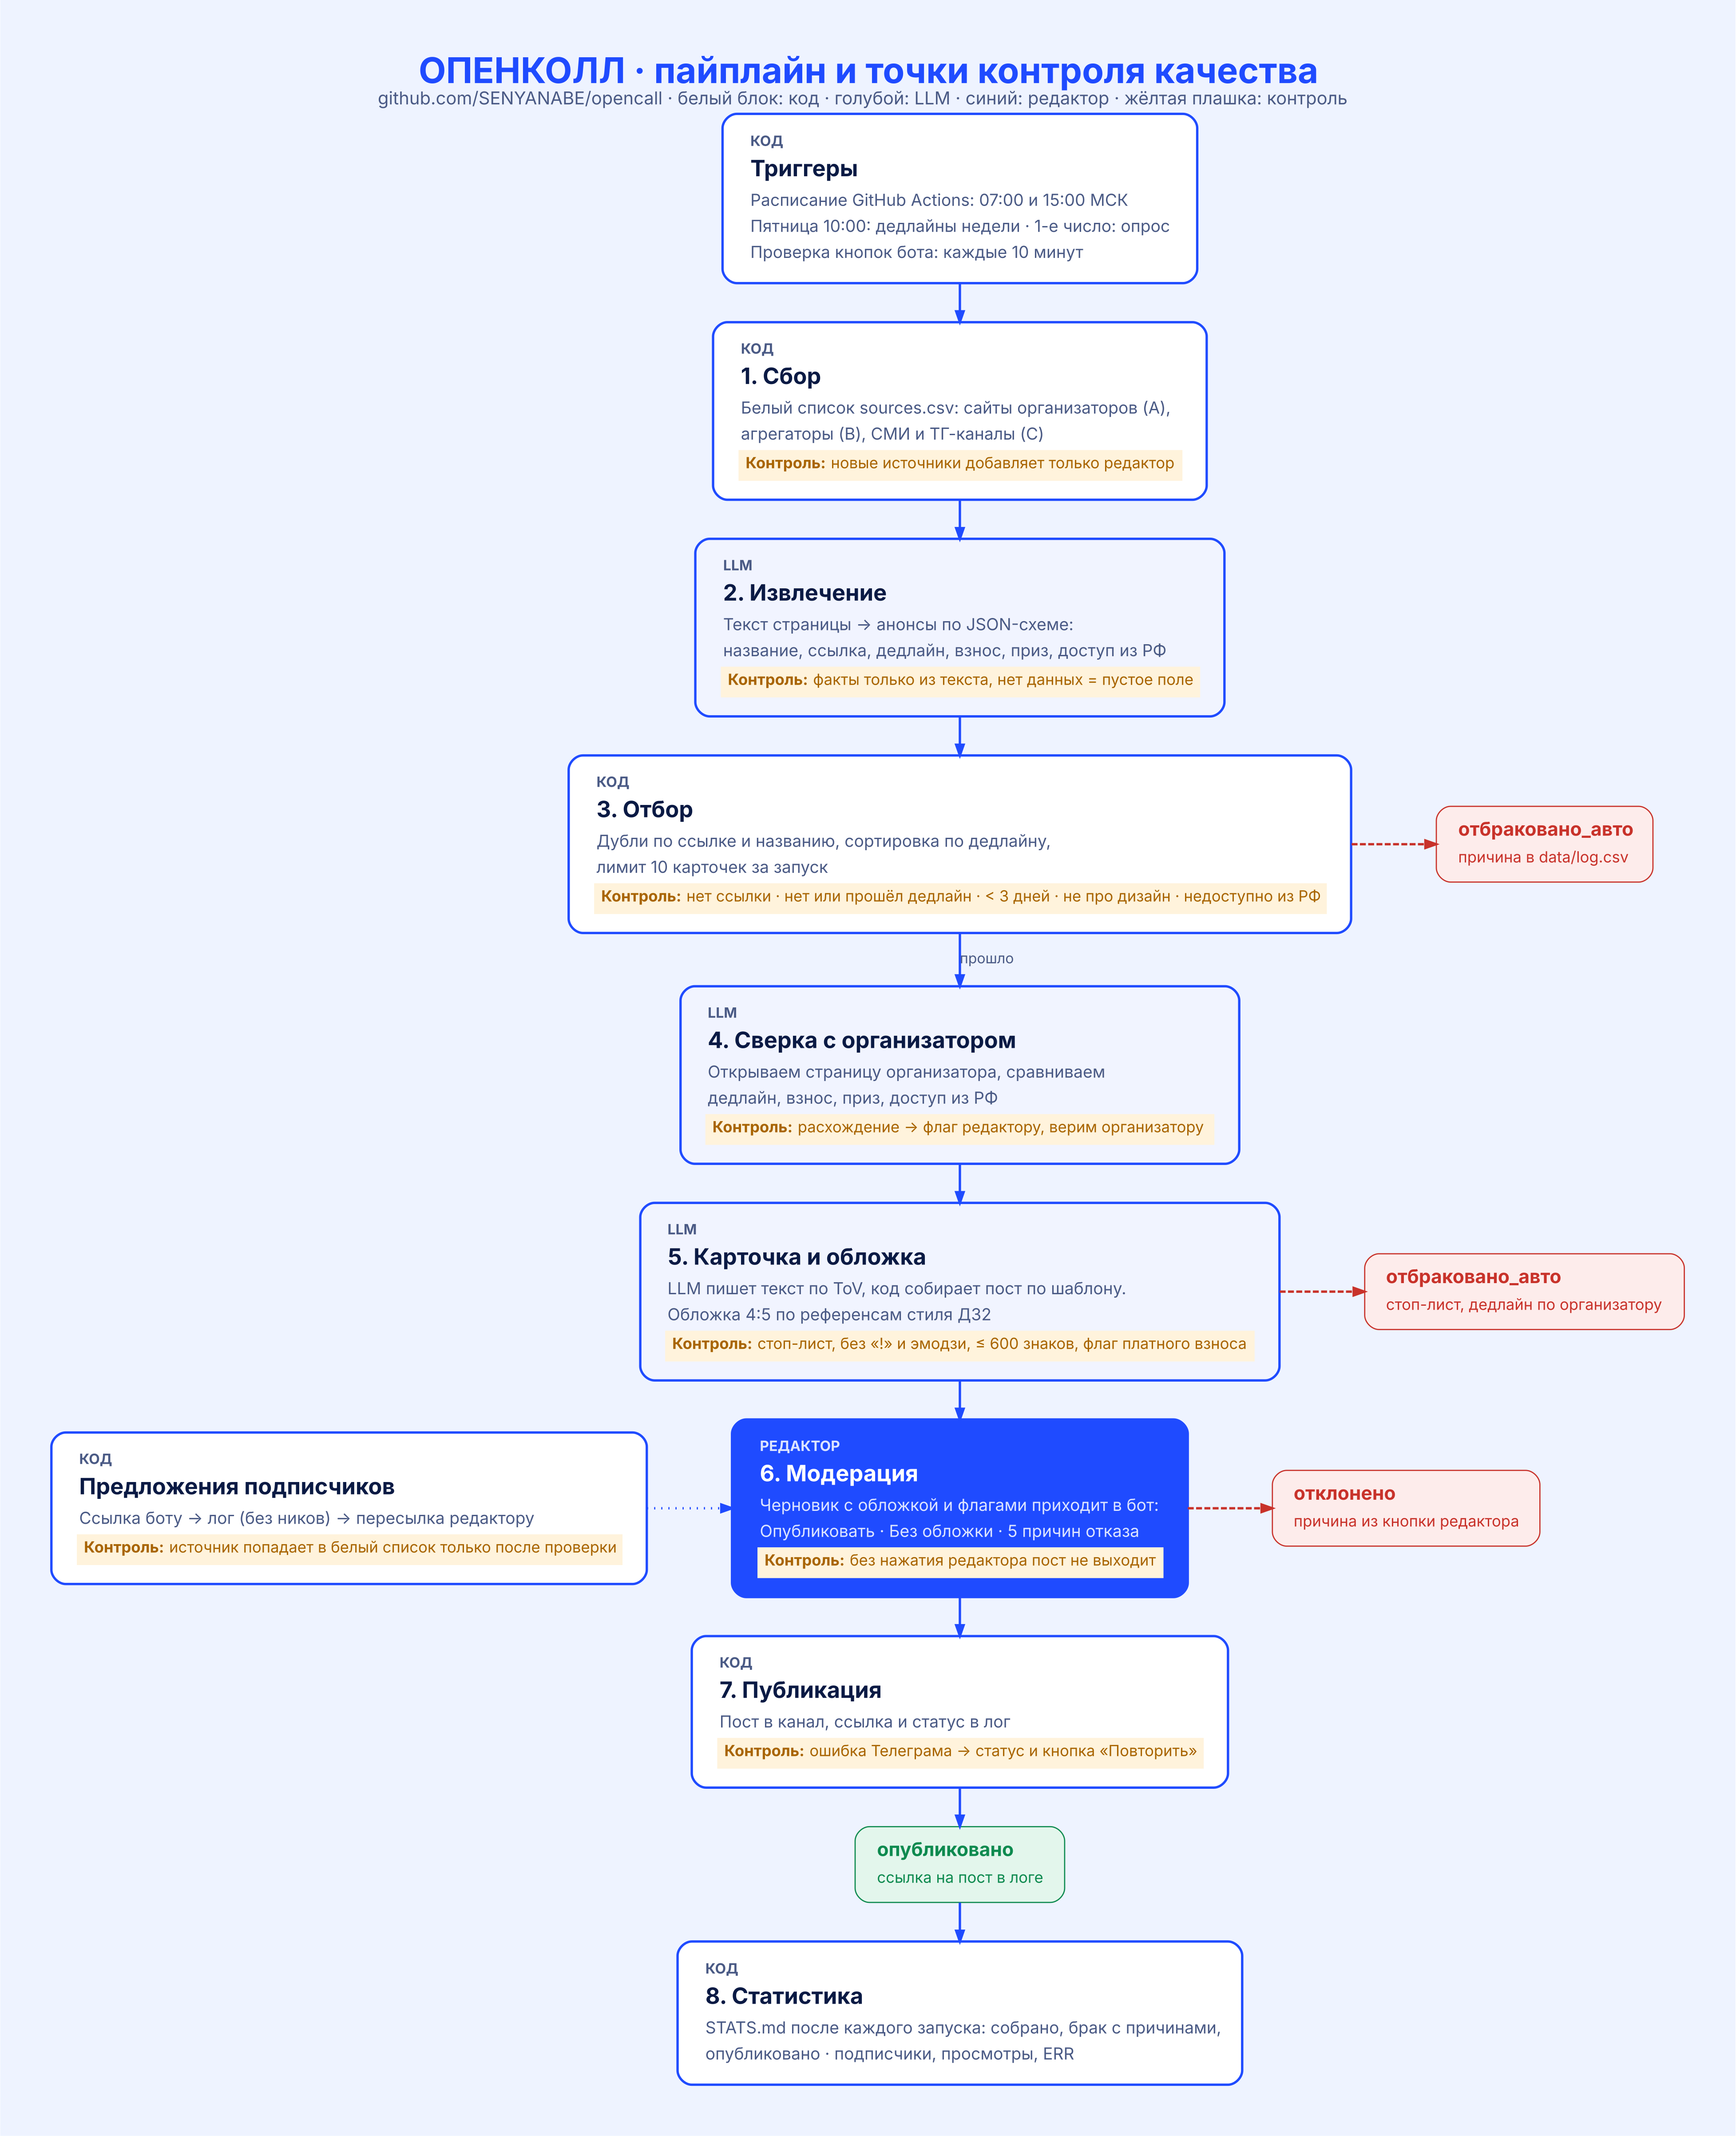

The Python source for this figure:
"""Схема пайплайна ОПЕНКОЛЛ с точками контроля. Сборка: python docs/pipeline.py (нужны graphviz и rsvg-convert)."""
import html
import subprocess
from pathlib import Path

ACC, INK, MUT, PALE = "#1F4BFF", "#0A1A44", "#4A5A85", "#DCE4FF"
RED, REDBG, GRN, GRNBG, AMB, AMBBG = "#C8322A", "#FDECEB", "#0E8A4F", "#E3F6EC", "#A86400", "#FFF3DC"
FONT = "Inter"


def esc(s):
    return html.escape(s, quote=False)


def box(name, title, body, who="code", check=None):
    fill, fg, sub = {"code": ("#FFFFFF", INK, MUT), "llm": ("#F1F4FF", INK, MUT), "human": (ACC, "#FFFFFF", "#DCE4FF")}[who]
    tag = {"code": "КОД", "llm": "LLM", "human": "РЕДАКТОР"}[who]
    rows = [f'<TR><TD ALIGN="LEFT"><FONT POINT-SIZE="12" COLOR="{sub}"><B>{tag}</B></FONT></TD></TR>',
            f'<TR><TD ALIGN="LEFT"><FONT POINT-SIZE="19" COLOR="{fg}"><B>{esc(title)}</B></FONT></TD></TR>']
    for line in body.split("\n"):
        rows.append(f'<TR><TD ALIGN="LEFT"><FONT POINT-SIZE="14" COLOR="{sub}">{esc(line)}</FONT></TD></TR>')
    if check:
        rows.append(f'<TR><TD ALIGN="LEFT" BGCOLOR="{AMBBG}" CELLPADDING="6"><FONT POINT-SIZE="13" COLOR="{AMB}"><B>Контроль: </B>{esc(check)}</FONT></TD></TR>')
    label = f'<<TABLE BORDER="0" CELLBORDER="0" CELLSPACING="3" CELLPADDING="2">{"".join(rows)}</TABLE>>'
    return f'{name} [label={label}, shape=box, style="rounded,filled", fillcolor="{fill}", color="{ACC}", penwidth=2, margin="0.25,0.18"];'


def sink(name, title, body, color, bg):
    label = (f'<<TABLE BORDER="0" CELLBORDER="0" CELLSPACING="2"><TR><TD ALIGN="LEFT"><FONT POINT-SIZE="16" COLOR="{color}"><B>{esc(title)}</B></FONT></TD></TR>'
             f'<TR><TD ALIGN="LEFT"><FONT POINT-SIZE="13" COLOR="{color}">{esc(body)}</FONT></TD></TR></TABLE>>')
    return f'{name} [label={label}, shape=box, style="rounded,filled", fillcolor="{bg}", color="{color}", margin="0.2,0.12"];'


nodes = [
    box("trig", "Триггеры", "Расписание GitHub Actions: 07:00 и 15:00 МСК\nПятница 10:00: дедлайны недели · 1-е число: опрос\nПроверка кнопок бота: каждые 10 минут"),
    box("src", "1. Сбор", "Белый список sources.csv: сайты организаторов (A),\nагрегаторы (B), СМИ и ТГ-каналы (C)", "code",
        "новые источники добавляет только редактор"),
    box("ext", "2. Извлечение", "Текст страницы → анонсы по JSON-схеме:\nназвание, ссылка, дедлайн, взнос, приз, доступ из РФ", "llm",
        "факты только из текста, нет данных = пустое поле"),
    box("sel", "3. Отбор", "Дубли по ссылке и названию, сортировка по дедлайну,\nлимит 10 карточек за запуск", "code",
        "нет ссылки · нет или прошёл дедлайн · < 3 дней · не про дизайн · недоступно из РФ"),
    box("ver", "4. Сверка с организатором", "Открываем страницу организатора, сравниваем\nдедлайн, взнос, приз, доступ из РФ", "llm",
        "расхождение → флаг редактору, верим организатору"),
    box("card", "5. Карточка и обложка", "LLM пишет текст по ToV, код собирает пост по шаблону.\nОбложка 4:5 по референсам стиля ДЗ2", "llm",
        "стоп-лист, без «!» и эмодзи, ≤ 600 знаков, флаг платного взноса"),
    box("mod", "6. Модерация", "Черновик с обложкой и флагами приходит в бот:\nОпубликовать · Без обложки · 5 причин отказа", "human",
        "без нажатия редактора пост не выходит"),
    box("pub", "7. Публикация", "Пост в канал, ссылка и статус в лог", "code", "ошибка Телеграма → статус и кнопка «Повторить»"),
    box("an", "8. Статистика", "STATS.md после каждого запуска: собрано, брак с причинами,\nопубликовано · подписчики, просмотры, ERR", "code"),
    box("sug", "Предложения подписчиков", "Ссылка боту → лог (без ников) → пересылка редактору", "code",
        "источник попадает в белый список только после проверки"),
    sink("rej1", "отбраковано_авто", "причина в data/log.csv", RED, REDBG),
    sink("rej2", "отбраковано_авто", "стоп-лист, дедлайн по организатору", RED, REDBG),
    sink("rej3", "отклонено", "причина из кнопки редактора", RED, REDBG),
    sink("ok", "опубликовано", "ссылка на пост в логе", GRN, GRNBG),
]
edges = ["trig -> src", "src -> ext", "ext -> sel", "sel -> ver [label=<<FONT POINT-SIZE=\"12\" COLOR=\"#4A5A85\">прошло</FONT>>]",
         "sel -> rej1 [style=dashed, color=\"#C8322A\"]", "ver -> card", "card -> rej2 [style=dashed, color=\"#C8322A\"]",
         "card -> mod", "mod -> pub", "mod -> rej3 [style=dashed, color=\"#C8322A\"]", "pub -> ok", "ok -> an",
         "sug -> mod [style=dotted]"]

dot = f'''digraph G {{
  graph [rankdir=TB, bgcolor="#EEF3FF", pad="0.6", nodesep="0.5", ranksep="0.45", fontname="{FONT}",
         label=<<FONT POINT-SIZE="30" COLOR="{ACC}"><B>ОПЕНКОЛЛ · пайплайн и точки контроля качества</B></FONT><BR/><FONT POINT-SIZE="15" COLOR="{MUT}">github.com/SENYANABE/opencall · белый блок: код · голубой: LLM · синий: редактор · жёлтая плашка: контроль</FONT>>,
         labelloc=t];
  node [fontname="{FONT}"]; edge [color="{ACC}", penwidth=2, arrowsize=0.9, fontname="{FONT}"];
  {chr(10).join(nodes)}
  {chr(10).join(edges)}
  {{rank=same; sel; rej1}} {{rank=same; card; rej2}} {{rank=same; mod; rej3; sug}}
}}'''

here = Path(__file__).parent
(here / "pipeline.dot").write_text(dot, encoding="utf-8")
subprocess.run(["dot", "-Tsvg", str(here / "pipeline.dot"), "-o", str(here / "pipeline.svg")], check=True)
subprocess.run(["rsvg-convert", "-z", "2", str(here / "pipeline.svg"), "-o", str(here / "pipeline.png")], check=True)
print("ok")
